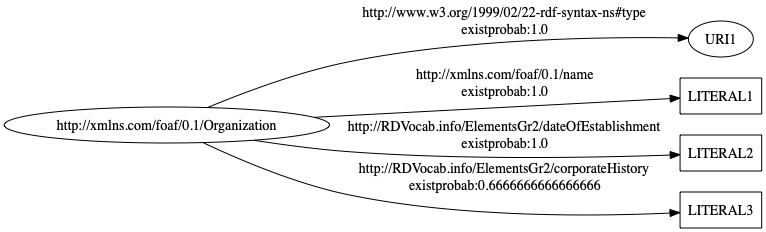

The file beside this chart, header and first rows:
http://xmlns.com/foaf/0.1/Organization, http://www.w3.org/1999/02/22-rdf-syntax-…, uri, , 1.0
http://xmlns.com/foaf/0.1/Organization, http://xmlns.com/foaf/0.1/name, literal, , 1.0
http://xmlns.com/foaf/0.1/Organization, http://RDVocab.info/ElementsGr2/dateOfEs…, literal, , 1.0
http://xmlns.com/foaf/0.1/Organization, http://RDVocab.info/ElementsGr2/corporat…, literal, , 0.6667
http://xmlns.com/foaf/0.1/Organization, http://RDVocab.info/ElementsGr2/dateOfTe…, literal, , 0
